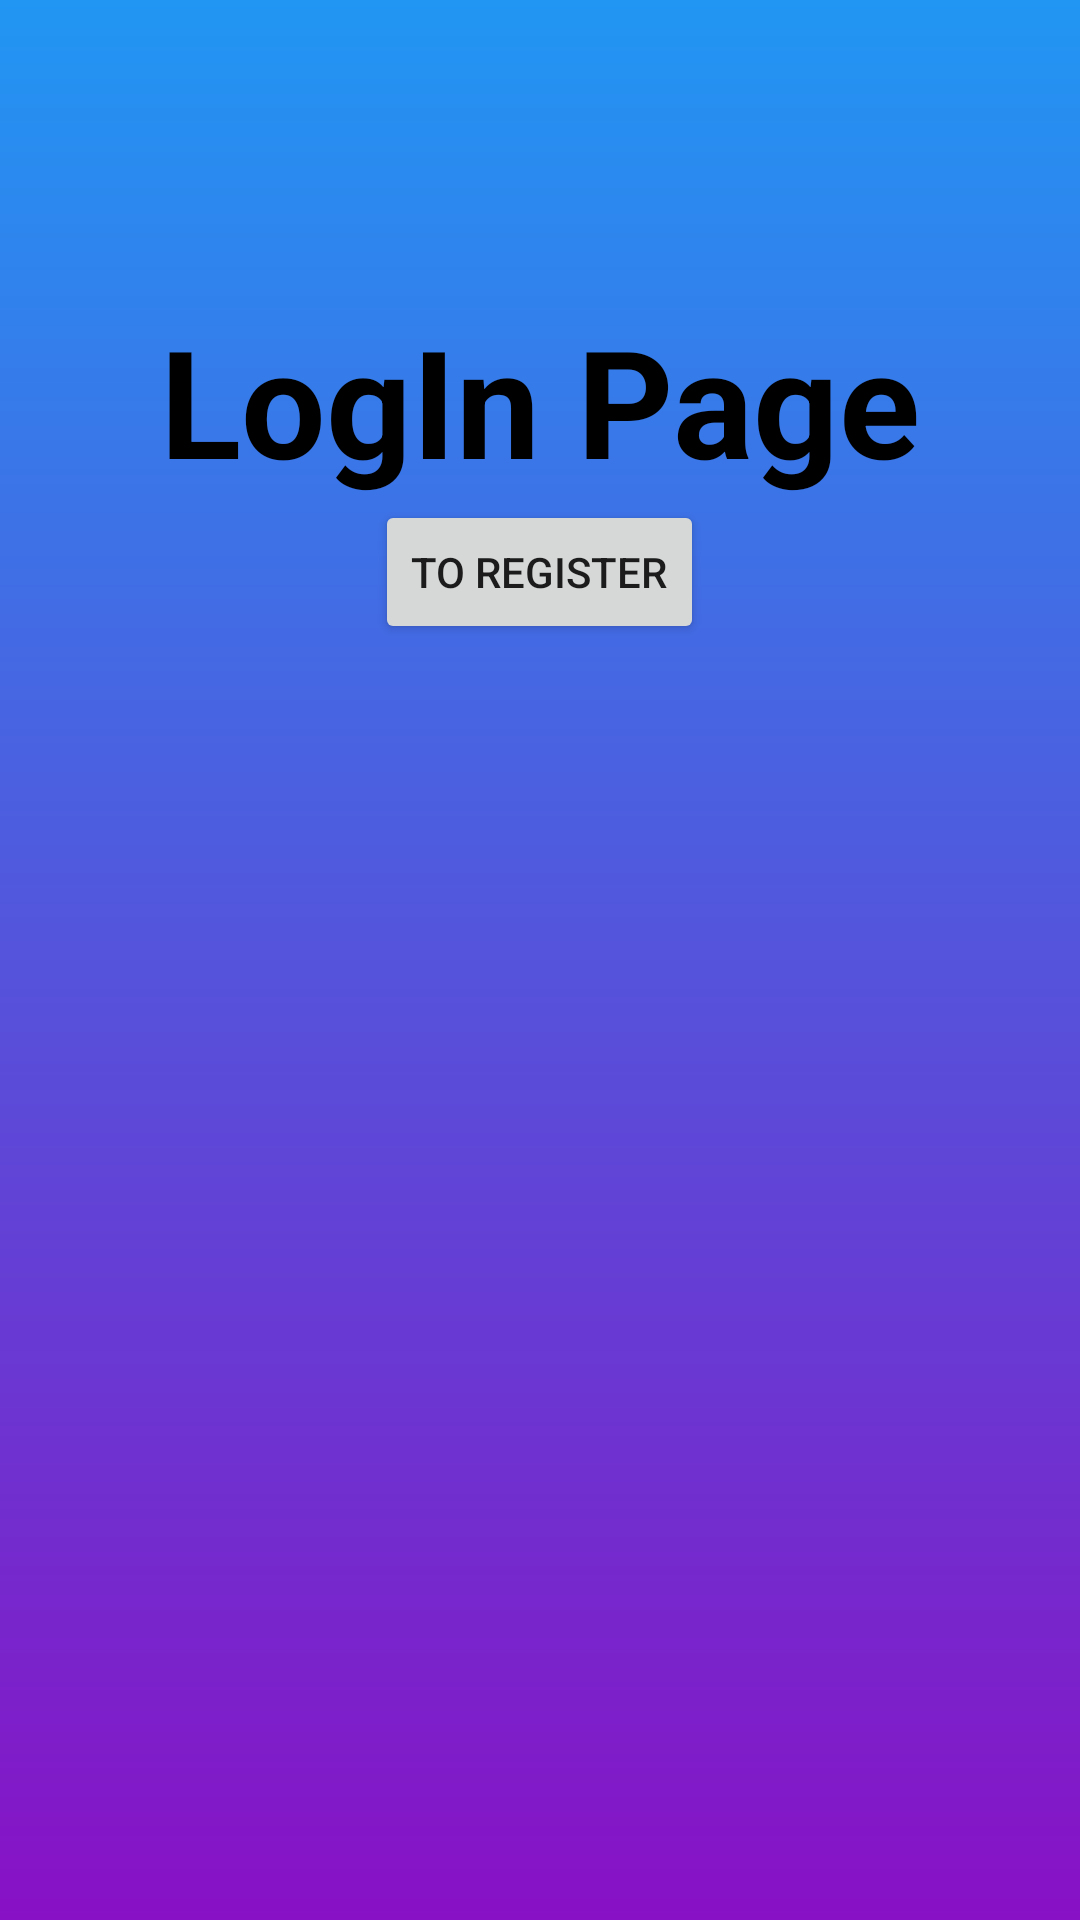

Layout XML and referenced resources for this Android screen:
<!-- AndroidManifest.xml: application theme Theme.NewIcqAndroid -->
<!-- res/layout/activity_login.xml -->
<?xml version="1.0" encoding="utf-8"?>
<androidx.constraintlayout.widget.ConstraintLayout xmlns:android="http://schemas.android.com/apk/res/android"
    xmlns:app="http://schemas.android.com/apk/res-auto"
    xmlns:tools="http://schemas.android.com/tools"
    android:layout_width="match_parent"
    android:layout_height="match_parent"
    android:background="@drawable/gradient_background"
    tools:context=".LogInActivity">

    <LinearLayout
        android:layout_width="match_parent"
        android:layout_height="match_parent"
        app:layout_constraintStart_toStartOf="parent"
        android:orientation="vertical"
        android:layout_marginTop="100dp">
        <TextView
            android:id="@+id/textView"
            android:layout_width="match_parent"
            android:layout_height="wrap_content"
            android:text="LogIn Page"
            android:gravity="center"
            android:textColor="@color/black"
            android:textSize="50sp"
            android:textStyle="bold"/>
        <Button
            android:id="@+id/button"
            android:layout_width="wrap_content"
            android:layout_height="wrap_content"
            android:text="to Register"
            android:layout_gravity="center"/>
    </LinearLayout>

</androidx.constraintlayout.widget.ConstraintLayout>
<!-- resources referenced by this layout -->
<resources>
  <color name="black">#FF000000</color>
  <!-- drawable gradient_background (drawable) -->
  <?xml version="1.0" encoding="utf-8"?>
  <shape xmlns:android="http://schemas.android.com/apk/res/android">
  <gradient
      android:startColor="@color/lightBlue"
      android:endColor="@color/purple"
      android:type="linear"
      android:angle="200"/>
  </shape>
  <style name="Theme.NewIcqAndroid" parent="Theme.MaterialComponents.DayNight.DarkActionBar">
          
          <item name="colorPrimary">@color/purple_500</item>
          <item name="colorPrimaryVariant">@color/purple_700</item>
          <item name="colorOnPrimary">@color/white</item>
          
          <item name="colorSecondary">@color/teal_200</item>
          <item name="colorSecondaryVariant">@color/teal_700</item>
          <item name="colorOnSecondary">@color/black</item>
          
          <item name="android:statusBarColor" tools:targetApi="l">?attr/colorPrimaryVariant</item>
          
      </style>
  <color name="lightBlue">#2196F3</color>
  <color name="purple">#8811c5</color>
  <color name="purple_500">#FF6200EE</color>
  <color name="purple_700">#FF3700B3</color>
  <color name="white">#FFFFFFFF</color>
  <color name="teal_200">#FF03DAC5</color>
  <color name="teal_700">#FF018786</color>
</resources>
